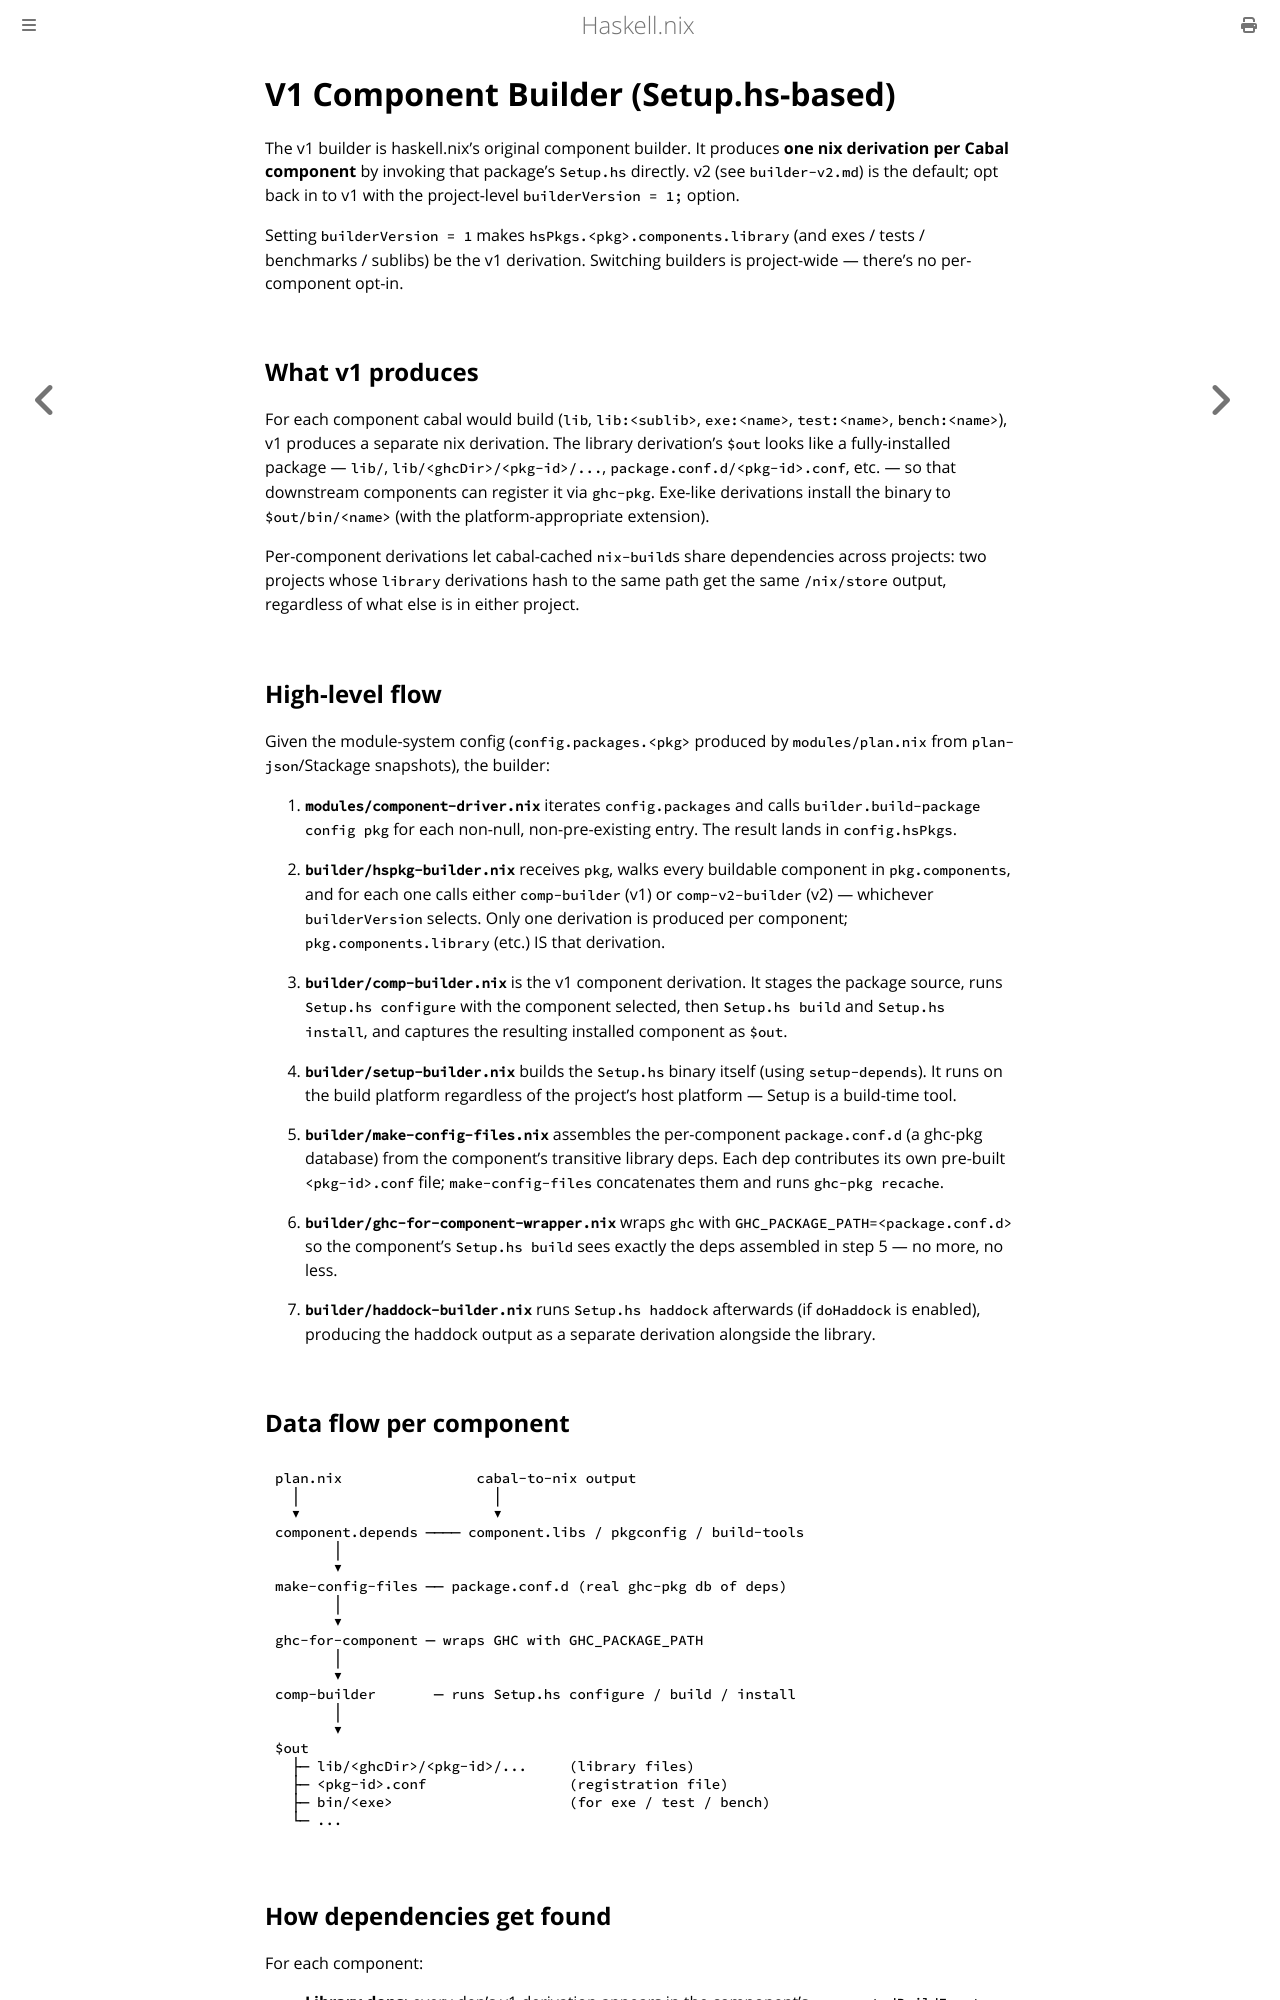

repository: input-output-hk/haskell.nix · page: dev/builder-v1.html · generator: mdbook

# V1 Component Builder (Setup.hs-based)

The v1 builder is haskell.nix's original component builder.  It produces
**one nix derivation per Cabal component** by invoking that package's
`Setup.hs` directly.  v2 (see `builder-v2.md`) is the default; opt
back in to v1 with the project-level `builderVersion = 1;` option.

Setting `builderVersion = 1` makes
`hsPkgs.<pkg>.components.library` (and exes / tests / benchmarks /
sublibs) be the v1 derivation.  Switching builders is project-wide
— there's no per-component opt-in.

## What v1 produces

For each component cabal would build (`lib`, `lib:<sublib>`,
`exe:<name>`, `test:<name>`, `bench:<name>`), v1 produces a separate
nix derivation.  The library derivation's `$out` looks like a
fully-installed package — `lib/`, `lib/<ghcDir>/<pkg-id>/...`,
`package.conf.d/<pkg-id>.conf`, etc. — so that downstream components
can register it via `ghc-pkg`.  Exe-like derivations install the
binary to `$out/bin/<name>` (with the platform-appropriate extension).

Per-component derivations let cabal-cached `nix-build`s share
dependencies across projects: two projects whose `library` derivations
hash to the same path get the same `/nix/store` output, regardless of
what else is in either project.

## High-level flow

Given the module-system config (`config.packages.<pkg>` produced by
`modules/plan.nix` from `plan-json`/Stackage snapshots), the builder:

1. **`modules/component-driver.nix`** iterates `config.packages` and
   calls `builder.build-package config pkg` for each non-null,
   non-pre-existing entry.  The result lands in `config.hsPkgs`.

2. **`builder/hspkg-builder.nix`** receives `pkg`, walks every
   buildable component in `pkg.components`, and for each one calls
   either `comp-builder` (v1) or `comp-v2-builder` (v2) — whichever
   `builderVersion` selects.  Only one derivation is produced per
   component; `pkg.components.library` (etc.) IS that derivation.

3. **`builder/comp-builder.nix`** is the v1 component derivation.  It
   stages the package source, runs `Setup.hs configure` with the
   component selected, then `Setup.hs build` and `Setup.hs install`,
   and captures the resulting installed component as `$out`.

4. **`builder/setup-builder.nix`** builds the `Setup.hs` binary itself
   (using `setup-depends`).  It runs on the build platform regardless
   of the project's host platform — Setup is a build-time tool.

5. **`builder/make-config-files.nix`** assembles the per-component
   `package.conf.d` (a ghc-pkg database) from the component's
   transitive library deps.  Each dep contributes its own pre-built
   `<pkg-id>.conf` file; `make-config-files` concatenates them and
   runs `ghc-pkg recache`.

6. **`builder/ghc-for-component-wrapper.nix`** wraps `ghc` with
   `GHC_PACKAGE_PATH=<package.conf.d>` so the component's `Setup.hs
   build` sees exactly the deps assembled in step 5 — no more, no
   less.

7. **`builder/haddock-builder.nix`** runs `Setup.hs haddock`
   afterwards (if `doHaddock` is enabled), producing the haddock
   output as a separate derivation alongside the library.

## Data flow per component

```
plan.nix                cabal-to-nix output
  │                       │
  ▼                       ▼
component.depends ──── component.libs / pkgconfig / build-tools
       │
       ▼
make-config-files ── package.conf.d (real ghc-pkg db of deps)
       │
       ▼
ghc-for-component ─ wraps GHC with GHC_PACKAGE_PATH
       │
       ▼
comp-builder       ─ runs Setup.hs configure / build / install
       │
       ▼
$out
  ├─ lib/<ghcDir>/<pkg-id>/...     (library files)
  ├─ <pkg-id>.conf                 (registration file)
  ├─ bin/<exe>                     (for exe / test / bench)
  └─ ...
```
